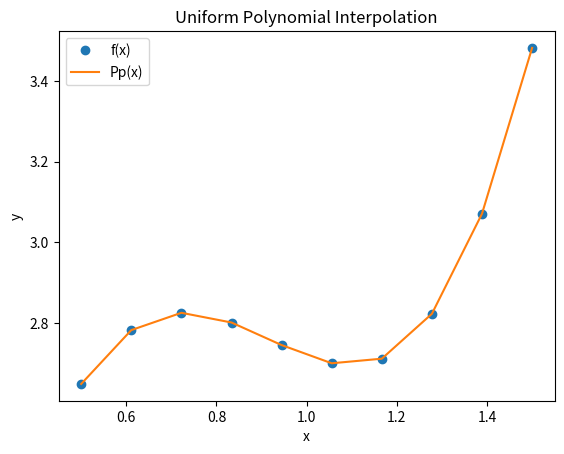
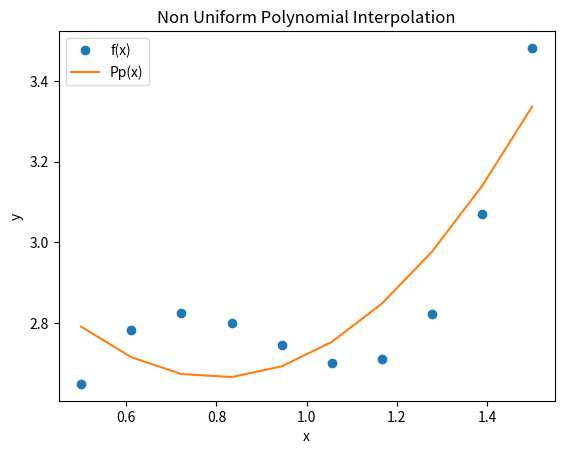
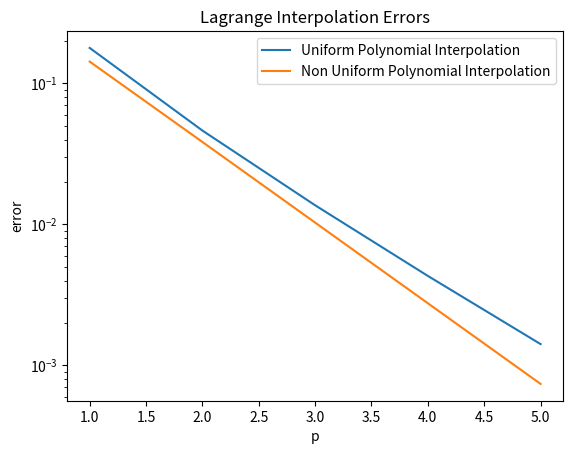
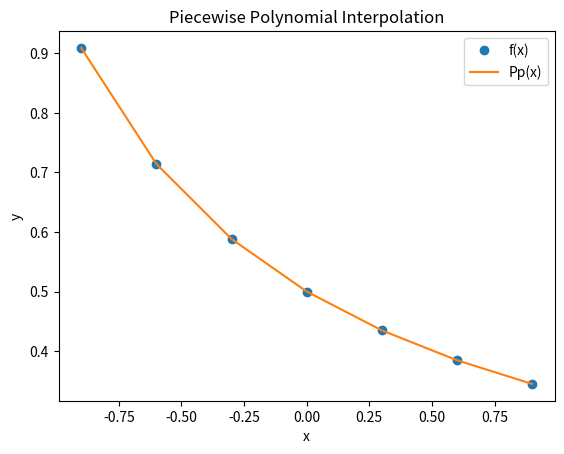

Here is the Python script that generated these plots, in order:
#!/usr/bin/env python3
# -*- coding: utf-8 -*-
"""
Created on Sat Jun 25 01:32:27 2022

@author: valleriealiciat
"""
import numpy as np
import matplotlib.pyplot as plt

#%%
def lagrange_poly(p,xhat,n,x,tol):
        
    """
    Lagrange Polynomial: Returns a matrix with elements obtained 
    from the evaluated Lagrange polynomial formula and an error flag.
    
    Parameters
    ----------
    p : integer
        Number of distinct nodal points.
        
    xhat : numpy.ndarray
        Array containing the nodal points.
           
    n : integer
        Number of evaluation points.
        
    x : numpy.ndarray
        Array containing the evaluation points.
        
    tol : float
        Error tolerance.
        
    Returns
    -------
    lagrange_matrix : numpy.ndarray of shape (p+1,n)
                 A matrix where the ij-th entry is Li(xj) of the 
                calculated Lagrange polynomial.
    error_flag : integer
                 returns 0 if the nodal points are distinct and otherwise 1.
                
    """
    
    #initialize by creating an empty array of shape (p+1,n) to contain our results

    lagrange_matrix = np.empty( ( p+1, n ) , dtype = np.float64 )
    error_flag = 0
    error = 1
    
    
    #Check for errors
    for o in range(p):
        
        if abs( xhat[o] - xhat[o+1] ) < tol:
            
            error_flag = error


    #Start loops
    for t in range(n):
        
        for r in range(p+1) :  
            
            #Lagrange value reseted to 1 every time r loops
            lagrange = 1.0
            
            #Calculate Lagrange polynomial
            for g in range( p+1 ):
                
                if g != r :
                    
                    #Lagrange polynomial formula
                    lagrange = lagrange * (x[t] - xhat[g]) / (xhat[r] - xhat[g])
            
            #Store results
            lagrange_matrix[r, t] = lagrange

    return lagrange_matrix, error_flag


#%%
def uniform_poly_interpolation(a,b,p,n,x,f,produce_fig):
    
    """
    Uniform Polynomial Interpolation: Returns an array with elements obtained 
    from the evaluated pth order polynomial interpolant of a function at a set
    of points with a uniformly spaced nodal interpolation points, and an a 
    figure if produce_fig is True.
    
    Parameters
    ----------
    a : float
        initial value of the nodal interpolation interval.
        
    b : float
        final value of the nodal interpolation interval.
        
    p : integer
        order of polynomial interpolant.
        
    n : integer
        number of evaluation points.
        
    x : numpy.ndarray
        a set of evaluation points.
        
    f : function
        function in the polynomial interpolation formula.
        
    produce_fig : Boolean
        logical truth values. (False or True)
        
        
    Returns
    -------
    interpolant : numpy.ndarray of shape (n, )
                returns an array of interpolant points obtained from the
                polynomial interpolation.
                
    fig : matplotlib.figure.Figure
            returns a graph of interpolation results when the Boolean 
            input produce_fig is True and otherwise None.
                 
                
    """
    
    #Create an empty list to store results and xhat is defined.
    L = []
    xhat=np.linspace( a , b , p+1)
    
    #Store results from lagrange_poly
    lp = lagrange_poly(p,xhat,n,x,1e-10)[0]
    
    
    #Start loops
    for o in range( n ):
             
            #po value restarted to 0 every o loop
            po = 0
            
            #Calculate Lolant
            for g in range( p+1 ):
                
                #Use interpolant formula
                po += f( xhat[g] ) * lp[ g,o]
                
            #Store results                
            L.append(po) 

    interpolant = np.array(L) 
    
    
    #Return interpolant results and plot figure if produce_fig is True
    if produce_fig==True: 
        
        #Initialize plot
        fig = plt.figure()
        
        #plot, set the title, labels and legend
        plt.title('Uniform Polynomial Interpolation') 
        
        plt.xlabel('x')
        
        plt.ylabel('y')
        
        plt.plot(x, f(x), "o",  label='f(x)')
        
        plt.plot(x, f(x), label='Pp(x)')
        
        plt.legend()
        
        return interpolant, fig 
    
    
    # Return interpolant results and 'None' if produce_fig is False
    elif produce_fig==False: 
        
        return interpolant, None 

#%%
def nonuniform_poly_interpolation(a,b,p,n,x,f,produce_fig):
    
    """
    Nonuniform Polynomial Interpolation: Returns an array with elements obtained 
    from the evaluated pth order polynomial interpolant of a function at a 
    set of points with nonuniformly spaced nodal interpolation points and
    and an a figure if produce_fig is True.
    Parameters
    ----------
    a : float
        initial value of the nodal interpolation interval.
        
    b : float
        final value of the nodal interpolation interval.
        
    p : integer
        order of polynomial interpolant.
        
    n : integer
        number of evaluation points.
    
    x : np.ndarray
        a set of evaluation points.
        
    f : function
        function in the polynomial interpolation formula.
        
    produce_fig : Boolean
        logical truth values. (True or False)

    Returns
    -------
    nu_interpolant : numpy.ndarray of shape (n,)
        returns a set of interpolant points obtained from the
        polynomial interpolation formula.
    
    fig : Figure
        returns a graph of interpolation results when the Boolean 
        input produce_fig is True and otherwise None.

    """
    
    #Create empty lists to contain results of evaluation.
    L=[]
    
    #Use given xhat formula.
    xh = [ np.cos( ( (2*k+1) / (2*(p+1)) ) * np.pi ) for k in range (0,p+1) ]
    
    #Calculate mapped xhat
    xhat = [ ( (b-a) / 2 ) * x + ( (a+b) / 2 ) for x in xh]
    
    #Store lagrange polynomial results
    lp = lagrange_poly(p, xhat, n, x, 1e-10)[0]
    
    #Evaluate F by values in xhat
    F = [ f(x) for x in xhat ]


    #Start loops
    for j in range( n ): 
        
        #po value is resetted to 0 every j loop
        po=0 
        
        
        #Calculate interpolant
        for i in range( p+1 ):
            
            #Use interpolation formula
            po += F[ i ] * lp[ i,j ]
            
        #Store results    
        L.append(po) 

    nu_interpolant = np.array(L)
    
       
    #Return interpolant results and figure if produce_fig is True
    if produce_fig==True: 
        
        #Initialize plot
        fig = plt.figure()
        
        #plot, set plot title, labels, and legend
        plt.title('Non Uniform Polynomial Interpolation') 
        
        plt.xlabel('x')
        
        plt.ylabel('y')
        
        plt.plot(x, f(x), "o" , label = 'f(x)')
        
        plt.plot(x,nu_interpolant, label='Pp(x)')
        
        plt.legend()
        
        return nu_interpolant, fig
    
    #Return interpolant results and 'None if produce_fig is False
    elif produce_fig==False: 
        
        return nu_interpolant, None
    
  

#%%
def compute_errors(a,b,n,P,f):
    '''
    Compute the error |p_p(x) - f(x)| for both uniform and non uniform polynomial interpolation.

    Parameters
    ----------
    a : float
        initial value of the nodal interpolation interval.
        
    b : float
        final value of the nodal interpolation interval.
        
    n : integer
        number of evaluation points.
        
    P : np.ndarray
        polynomial degree.
        
    f : function
        function in the polynomial interpolation formula.

    Returns
    -------
    error_matrix : np.ndarray
        a matrix containing computed errors of shape (2,n), where the first row and second row
        contains the errors computed for a uniform and non uniform set of interpolating nodes
        respectively.
        
    fig : Figure
        returns a graph of computed errors based on the error matrix when the Boolean 
        input produce_fig is True and otherwise None.

    '''
    
    #Compute evaluation points
    data = np.linspace(a,b,2000)
    
    
    #Calculate f(x)
    mat = [f(d) for d in data]
    
    
    #Calculate error for points in 'data' for both uniform and non-uniform polynomial interpolation
    eu = [ max ( np.abs( mat - 
                        uniform_poly_interpolation(a,b,P[i],2000,data,f,False)[0] ) ) 
                              for i in range(n) ]
    enu = [ max( np.abs( mat - 
                        nonuniform_poly_interpolation(a,b,P[i],2000,data,f,False)[0] ) ) 
                               for i in range(n) ]
    
    #Combine arrays containing calculated errors
    error_matrix= np.vstack((eu,enu))
    
    
    #Initialize plotting
    fig = plt.figure()
    
    #set plot title, labels, and legend
    plt.title('Lagrange Interpolation Errors') 
    
    plt.xlabel('p')
    
    plt.ylabel('error')
    
    #plot using plt.semilogy
    plt.semilogy(P , error_matrix[0,:], label='Uniform Polynomial Interpolation')
    
    plt.semilogy(P , error_matrix[1,:], label='Non Uniform Polynomial Interpolation')
    
    plt.legend()

    return error_matrix, fig
    

#%%
def piecewise_interpolation(a,b,p,m,n,x,f,produce_fig):
    
    """
    Piecewise Interpolation: Returns an array with elements obtained 
    from the evaluated pth order  continuous piecewise interpolant of a function
    with uniformly spaced subintervals and an a figure if produce_fig is True.
    Parameters
    ----------
    a : float
        initial value of the nodal interpolation interval.
        
    b : float
        final value of the nodal interpolation interval.
        
    p : integer
        order of lagrange interpolant.
    
    m : integer
        number of subintervals
        
    n : integer
        number of evaluation points.
    
    x : np.ndarray
        a set of evaluation points.
        
    f : function
        function in the polynomial interpolation formula.
        
    produce_fig : Boolean
        logical truth values. (True or False)

    Returns
    -------
    nu_interpolant : numpy.ndarray of shape (n,)
        returns a set of interpolant points obtained from the
        piecewise interpolation
    
    fig : Figure
        returns a graph of interpolation results when the Boolean 
        input produce_fig is True and otherwise None.

    """
    #Calculate subintervals

    sub= np.linspace(a,b,m+1)

    #Initialize with zero matrix to increase speed of the code
    p_interpolant = np.zeros(n)

    for k in range(0,m):
        if k==0: #treat first interval differently
            indices = (x >= sub[k]) & (x <= sub[k+1])
        else:
            indices = (x > sub[k]) & (x <= sub[k+1])

        #Find the correct nodal points to ensure the function is continuous
        widthdiff = (sub[k+1]-sub[k])*(1.0/np.cos(np.pi/(2*(p+1)))-1)
        leftnode = sub[k]-widthdiff/2.0
        rightnode = sub[k+1]+widthdiff/2.0

        #Build interpolant over the entire range of points in x
        interp, unused_fig = nonuniform_poly_interpolation(leftnode,rightnode,p,n,x,f,False)

        #compute the interpolant
        p_interpolant += indices*interp

    
    #Return interpolant results and figure if produce_fig is True
    if produce_fig==True: 
        
        #Initialize plot
        fig = plt.figure()
        
        #plot, set plot title, labels, and legend
        plt.title('Piecewise Polynomial Interpolation') 
        
        plt.xlabel('x')
        
        plt.ylabel('y')
        
        plt.plot(x , f(x), "o" , label = 'f(x)')
        
        plt.plot(x , p_interpolant, label='Pp(x)')
        
        plt.legend()
        
        return p_interpolant, fig
    
    #Return interpolant results and 'None if produce_fig is False
    elif produce_fig==False: 
        
        return p_interpolant, None



## TEST CODE

#%% Lagrange Polynomial
# Initialise
p = 3
xhat = np.linspace(0.5,1.5,p+1)
n = 7
x = np.linspace(0,2,n)
tol = 1.0e-10
#Run the function
lagrange_matrix, error_flag = lagrange_poly(p,xhat,n,x,tol)

print('Lagrange Polynomial test output:')
print(lagrange_matrix)
print(error_flag)

print(type(tol))
#%% Uniform Polynomial Interpolation
# Initialise
a = 0.5
b = 1.5
p = 3
n = 10
x = np.linspace(0.5,1.5,n)
f = lambda x: np.exp(x)+np.sin(np.pi*x)
#Run the function
interpolant, fig = uniform_poly_interpolation(a,b,p,n,x,f,True)

print('\n')
print('Uniform Polynomial Interpolation test output:')
print(interpolant)

#%% Non Uniform Polynomial Interpolation
# Initialise
a = 0.5
b = 1.5
p = 2
n = 10
x = np.linspace(0.5,1.5,n)
f = lambda x: np.exp(x)+np.sin(np.pi*x)
#Run the function
nu_interpolant, fig = nonuniform_poly_interpolation(a,b,p,n,x,f,True)

print('\n')
print('Non Uniform Polynomial Interpolation test output:')
print(nu_interpolant)

#%% Errors
# Initialise
n = 5
P = np.arange(1,n+1)
a = -1
b = 1
f = lambda x: 1/(x+2)
#Run the function
error_matrix, fig = compute_errors(a,b,n,P,f)
print('\n')
print('Errors test output:')
print(error_matrix)

#%% Piecewise Interpolation
#Initialise
p = 10
a = -1
b = 1
n = 7
m = 5
x = np.linspace(-0.9,0.9,7)
f = lambda x: 1/(x+2)
#Run the function
p_interpolant, fig = piecewise_interpolation(a,b,p,m,n,x,f,True)
print('\n')
print('Piecewise Interpolation test output:')
print(p_interpolant)




